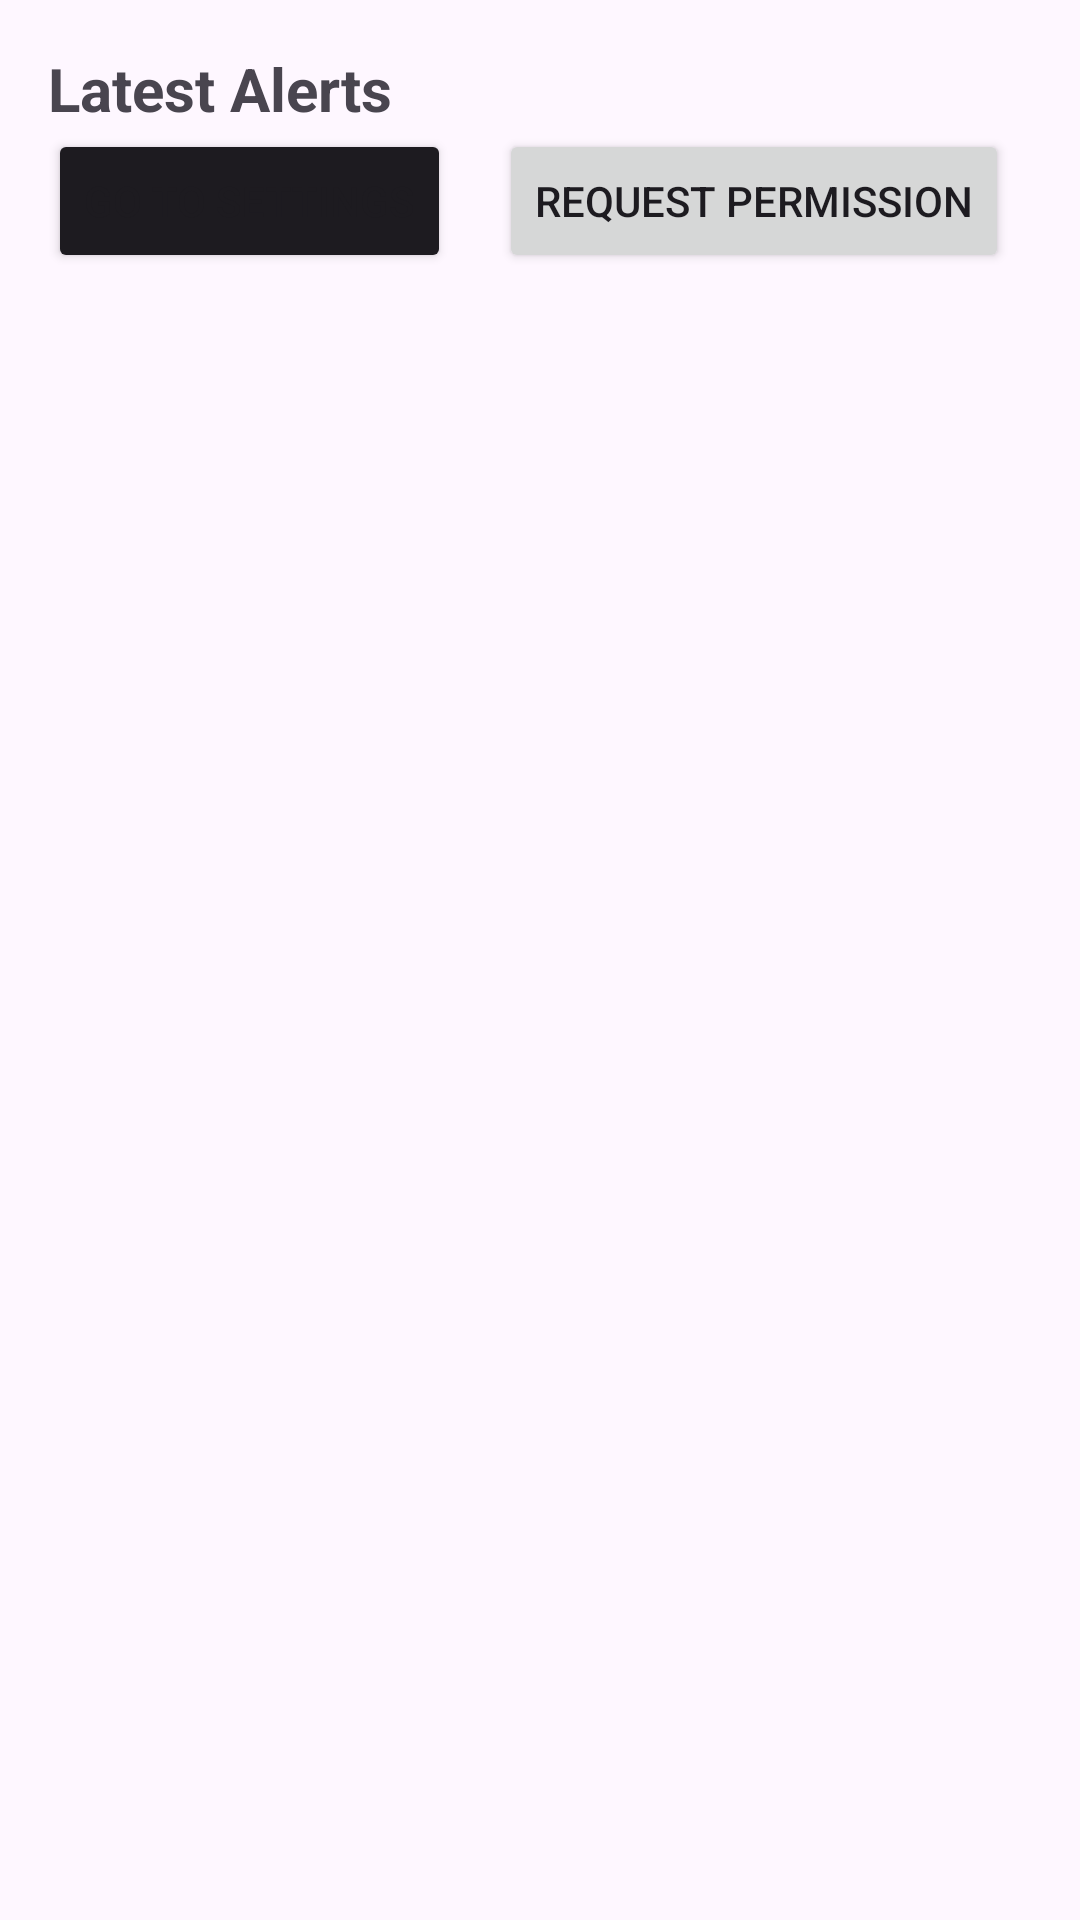

Here is an Android app screen rendered from its layout file. Give the layout XML and the strings, colors and styles it references.
<!-- AndroidManifest.xml: application theme Theme.Eventsmsviewer -->
<!-- res/layout/activity_main.xml -->
<?xml version="1.0" encoding="utf-8"?>
<LinearLayout xmlns:android="http://schemas.android.com/apk/res/android"
    android:layout_width="match_parent"
    android:layout_height="match_parent"
    xmlns:app="http://schemas.android.com/apk/res-auto"
    android:orientation="vertical"
    android:id="@+id/main"
    android:padding="16dp">

    <TextView
        android:id="@+id/latestSmsTextView"
        android:layout_width="wrap_content"
        android:layout_height="wrap_content"
        android:text="Latest Alerts"
        android:textSize="20sp"
        android:textStyle="bold" />
    <LinearLayout
        android:layout_width="match_parent"
        android:layout_height="wrap_content"
        android:orientation="horizontal">
        <Button
            android:id="@+id/settings_button"
            android:layout_width="wrap_content"
            android:layout_height="wrap_content"
            android:backgroundTint="?attr/colorOnBackground"
            android:text="Go to Settings"/>
        <Button
            android:id="@+id/request_permission"
            android:layout_marginLeft="16dp"
            android:layout_width="wrap_content"
            android:layout_height="wrap_content"
            android:text="Request Permission"/>
    </LinearLayout>

    <androidx.constraintlayout.widget.ConstraintLayout
        android:id="@+id/latest_alert_container"
        android:layout_width="match_parent"
        android:layout_height="wrap_content"
        android:visibility="gone">
        <ImageView
            android:id="@+id/smsImageView"
            android:layout_width="match_parent"
            android:layout_height="wrap_content"
            android:layout_marginTop="8dp"
            app:layout_constraintTop_toTopOf="parent"
            app:layout_constraintBottom_toBottomOf="parent"
            app:layout_constraintStart_toStartOf="parent"
            />
        <TextView
            android:id="@+id/detected_dumb_text"
            android:layout_width="wrap_content"
            android:layout_height="wrap_content"
            app:layout_constraintTop_toBottomOf="@id/smsImageView"
            app:layout_constraintStart_toStartOf="@id/smsImageView"
            android:layout_marginTop="12dp"
            android:text="Detected code: "
            />
        <TextView
            android:id="@+id/detected_code"
            android:layout_width="wrap_content"
            android:layout_height="wrap_content"
            app:layout_constraintStart_toEndOf="@id/detected_dumb_text"
            app:layout_constraintBottom_toBottomOf="@id/detected_dumb_text"
            />
    </androidx.constraintlayout.widget.ConstraintLayout>

    <androidx.recyclerview.widget.RecyclerView
        android:id="@+id/recyclerView"
        android:layout_width="match_parent"
        android:layout_height="0dp"
        android:layout_weight="1"
        android:layout_marginTop="16dp" />
</LinearLayout>
<!-- resources referenced by this layout -->
<resources>
  <style name="Theme.Eventsmsviewer" parent="Base.Theme.Eventsmsviewer" />
  <style name="Base.Theme.Eventsmsviewer" parent="Theme.Material3.DayNight.NoActionBar">
          
          
      </style>
</resources>
